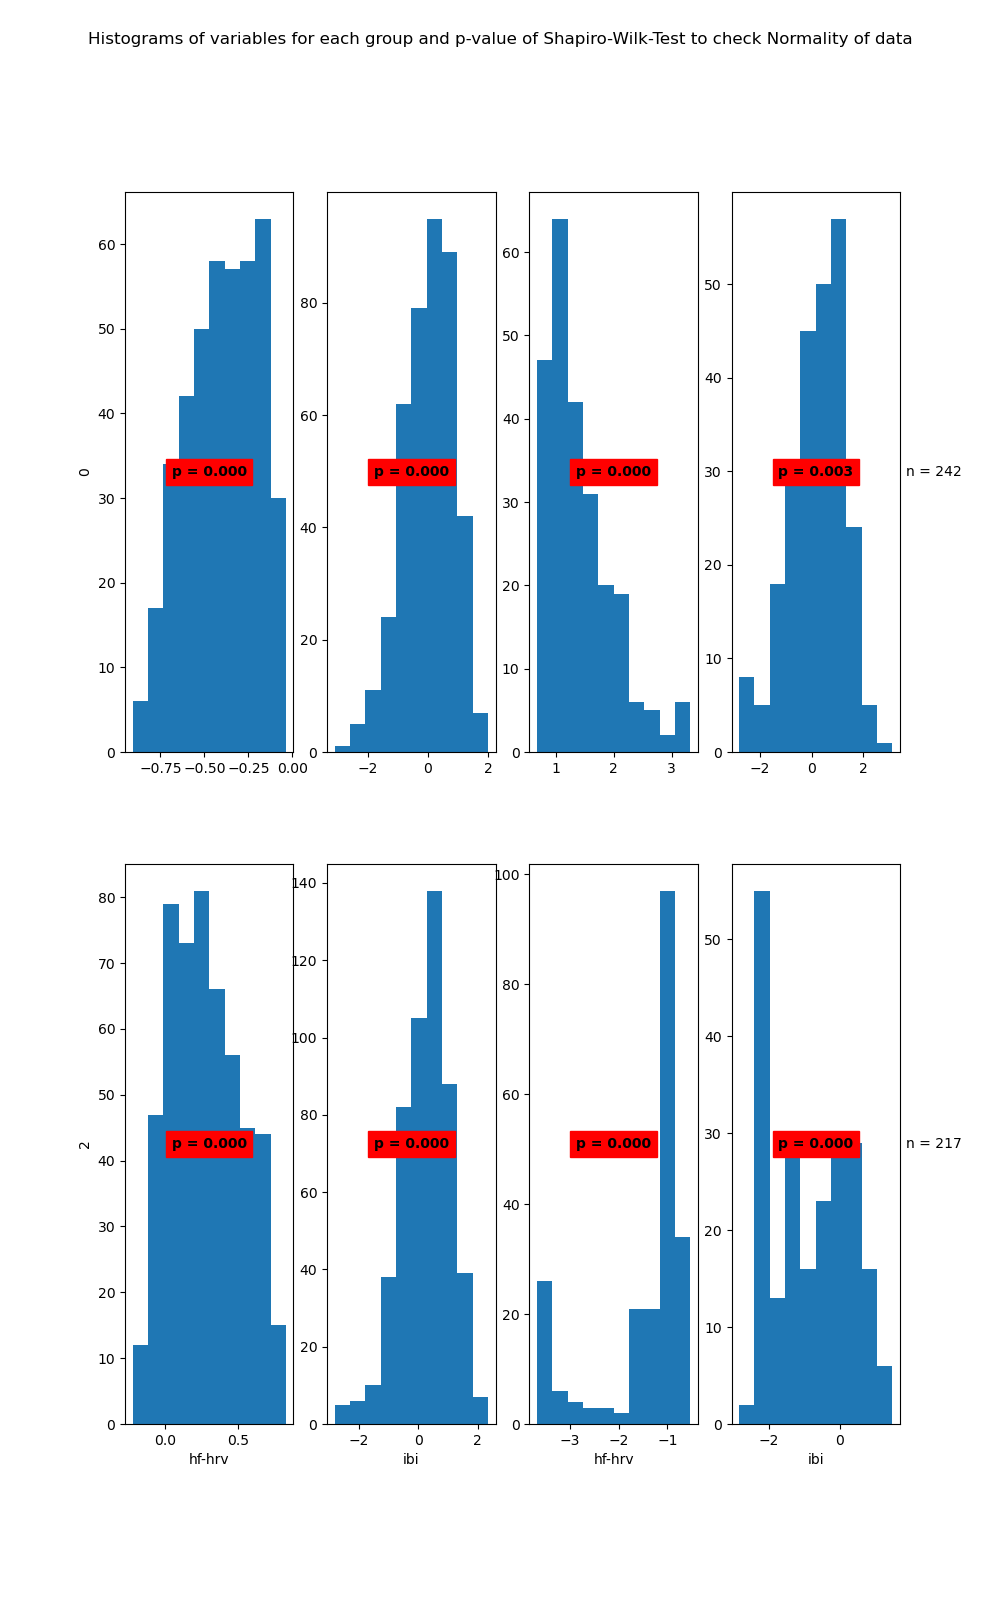

Source data for this figure (header and first rows):
State	Variable	Statistic	Samples	p-value	Significance
0	hf-hrv	0.97	415	0.0	True
0	ibi	0.98	415	0.0	True
1	hf-hrv	0.89	242	0.0	True
1	ibi	0.98	242	0.003	True
2	hf-hrv	0.98	518	0.0	True
2	ibi	0.98	518	0.0	True
3	hf-hrv	0.71	217	0.0	True
3	ibi	0.92	217	0.0	True
